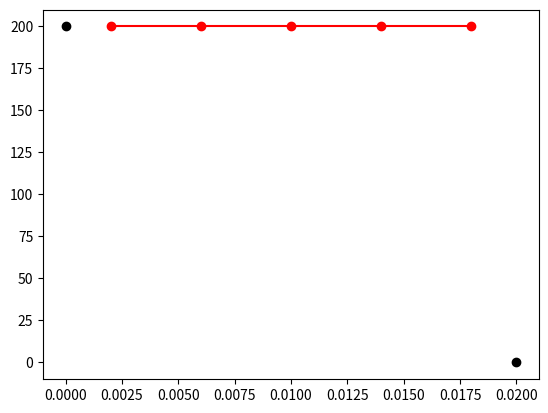

Python code for this plot: (Note: this script raises an exception after producing the figure.)
# -*- coding: utf-8 -
"""
Created on Wed Aug  7 10:27:20 2024

[redacted]
"""
import numpy as np
import matplotlib.pyplot as plt

k = 10
rho_c = 10 * 10 ** 6
length = 0.02
total_time = 120

T_ic = 200

dT_A = 0

T_B = 0

num_cells = 5
dx = length / num_cells
x_locations = np.linspace(0.5 * dx, (num_cells - 0.5)* dx, num_cells)
dt = 5
steps = int(total_time/ dt) + 1

temperature = T_ic * np.ones(num_cells)
temperature_buffer = temperature.copy()

plt.plot(x_locations, temperature, 'r-o', label ='0s')
plt.plot([0, length], [temperature[0], T_B], 'ko', label = 'boundary')

for step in range(steps):
    for cell in range(1, num_cells -1):
        temperature_buffer[cell] = temperature[cell] + (k * dt/ (rho_c * dx ** 2)) *\
            (temperature[cell+1] - 2 * temperature[cell] + temperature[cell-1])
            
    temperature_buffer[0] = temperature[0] + (k * dt/ (rho_c* dx ** 2)) *\
        (temperature[1] - temperature[0])
        
    temperature_buffer[-1] = temperature[-1] + (k * dt/ (rho_c* dx ** 2)) *\
        (2 * T_B - 3 * temperature[-1] + temperature[-2])
        
    temperature = temperature_buffer.copy()
    
    if ((dt*step) >= 60 and (dt * (step-1)< 60)) or ((dt*step) >= 80 and (dt * (step-1)< 80)) or ((dt*step) >= 120 and (dt * (step-1)< 120)):
        print(dt*step)
        plt.plot([0,length], [temperature, 'b-o'], label = str(dt * steps) +'s')
        plt.plot([0, length],[temperature[0], T_B], 'ko')

plt.legend()
        
    
